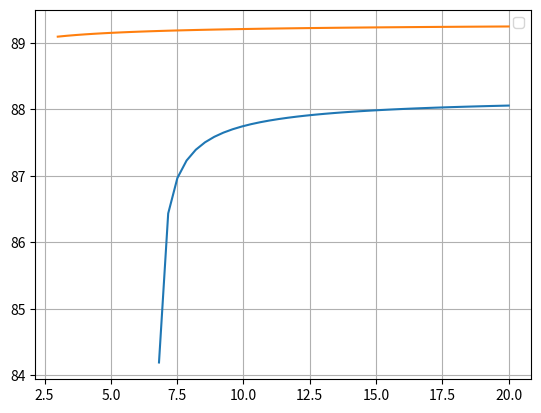

Here is the Python script that generated this plot:
from scipy.stats import chi2,norm
import numpy as np
import matplotlib.pyplot as plt
import math

a = .7992
b = -4.5558
c = 1.2018
d = 6.772
z = 1.645
s = .1
yL = 93.5
yU = 96.5



def TIlow(ybar,s,z,x2,n):
    x2 = a*(n-1)+b
    k = z*np.sqrt((n-1)*(1+1/n)/x2)
    return ybar-k*s
def TIHigh(ybar,s,z,x2,n):
    x2 = c*(n-1)+d
    k = z*np.sqrt((n-1)*(1+1/n)/x2)
    return ybar+k*s

def TIlowForN(ybar,yL,s,z):
    alpha = ((ybar-yL)/z/s)**2
    return n*(1-alpha*a)-1/n-alpha*(b-a)

def TIhighForN(ybar,yU,s,z):
    alpha = ((yU-ybar)/z/s)**2
    return n*(1-alpha*c)-1/n-alpha*(d-c)

n = np.linspace(3,20)

# plt.plot(n,TIhighForN(3.55e-149,.5,1e-148,z))
# plt.plot(n,TIhighForN(3.55e-149,.03,1e-148,z))
# plt.plot(n,TIlowForN(3.55e-149,.001,1e-148,z))
s = .33
plt.plot(n,TIlow(88.8,s,z,3,n))
plt.plot(n,TIHigh(88.8,s,z,3,n))
# plt.plot(n,TIlow(56.5,s,z,3,n))
# plt.plot(n,TIlow(53.5,s,z,3,n))
# plt.hlines(0,1,20)
plt.grid()
plt.legend()
plt.show()

# print(TIHigh(3.55e-149,1e-148,z,2.733,9))
